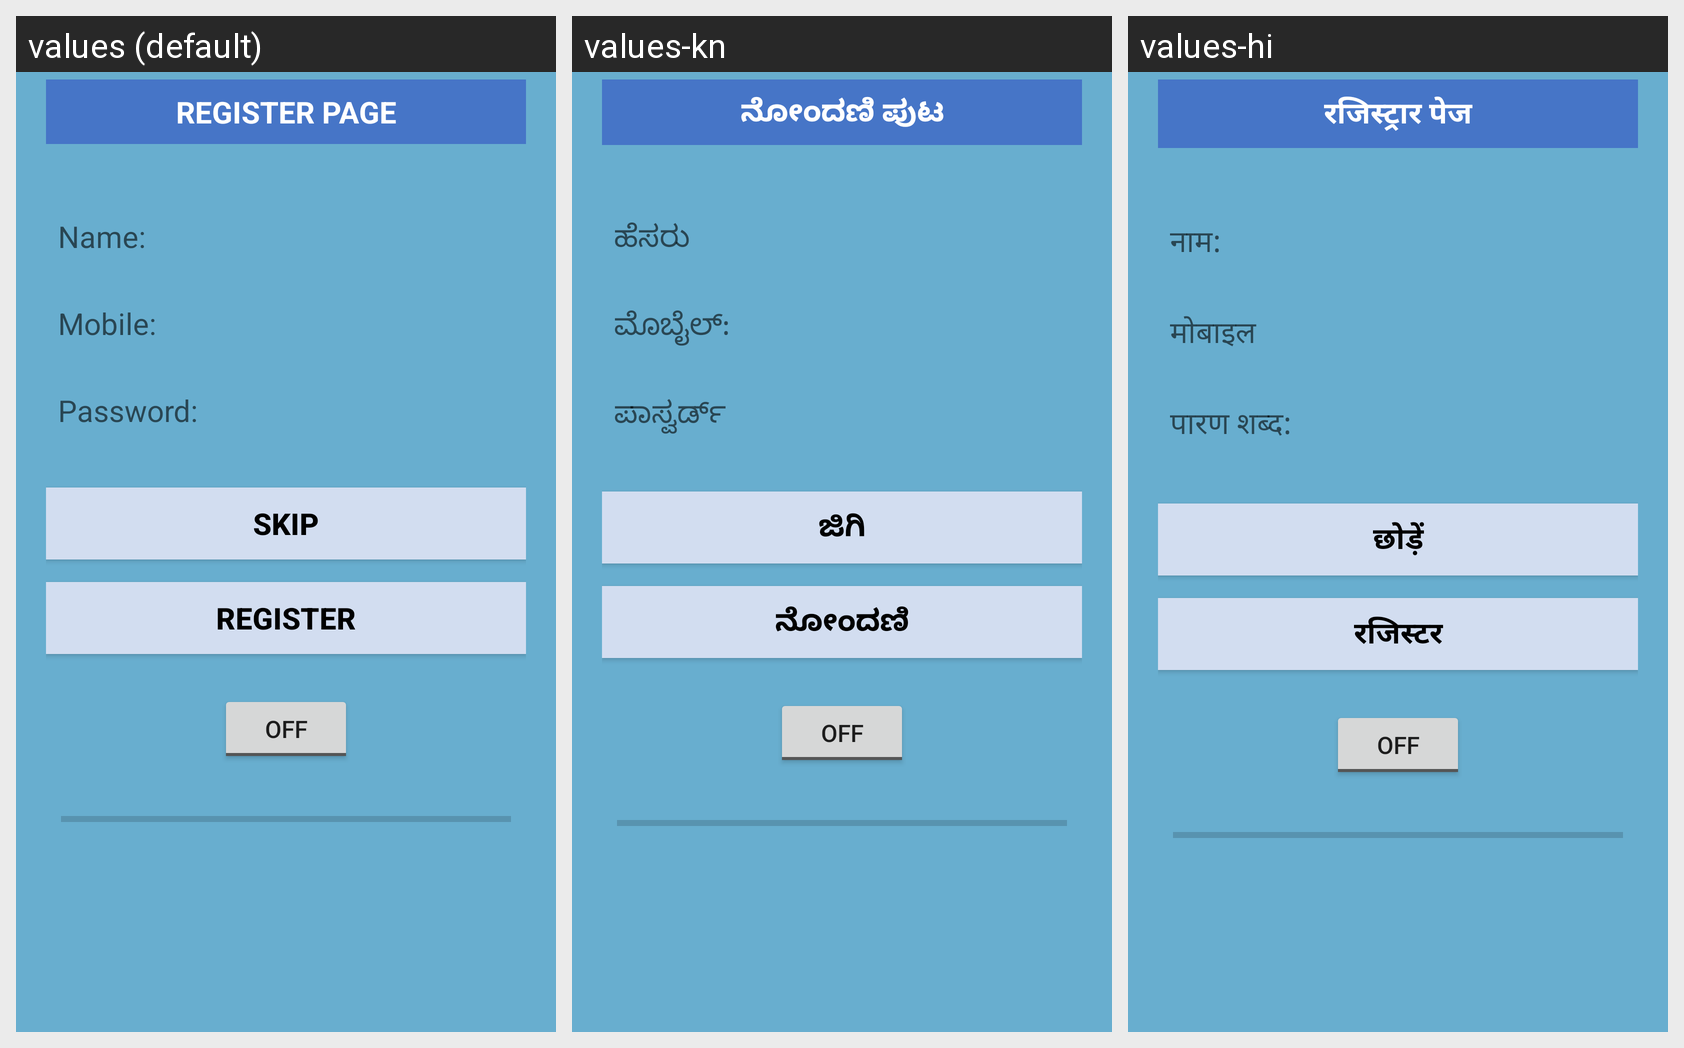

The same Android screen rendered under several of its app's locales, left to right. List the strings drawn on it with the default value and each locale's translation.
Android screen res/layout/activity_user_register.xml rendered under 3 locales, left to right: values (default), values-kn, values-hi. Device: Nexus 5 (rendered at 1080×1920; each locale shown at half size, 540×960, under a caption strip naming it); theme AppTheme.
Strings drawn on this screen, with the default value and each locale's value (text and hints the layout hard-codes, and strings that could not be matched under every locale, appear in the picture but are not listed):

register_page
  values: REGISTER PAGE
  values-kn: ನೋಂದಣಿ ಪುಟ
  values-hi: रजिस्ट्रार पेज

name
  values: Name:
  values-kn: ಹೆಸರು
  values-hi: नाम:

mobile
  values: Mobile:
  values-kn: ಮೊಬೈಲ್:
  values-hi: मोबाइल

password
  values: Password:
  values-kn: ಪಾಸ್ವರ್ಡ್
  values-hi: पारण शब्द:

skip
  values: SKIP
  values-kn: ಜಿಗಿ
  values-hi: छोड़ें

register
  values: REGISTER
  values-kn: ನೋಂದಣಿ
  values-hi: रजिस्टर
